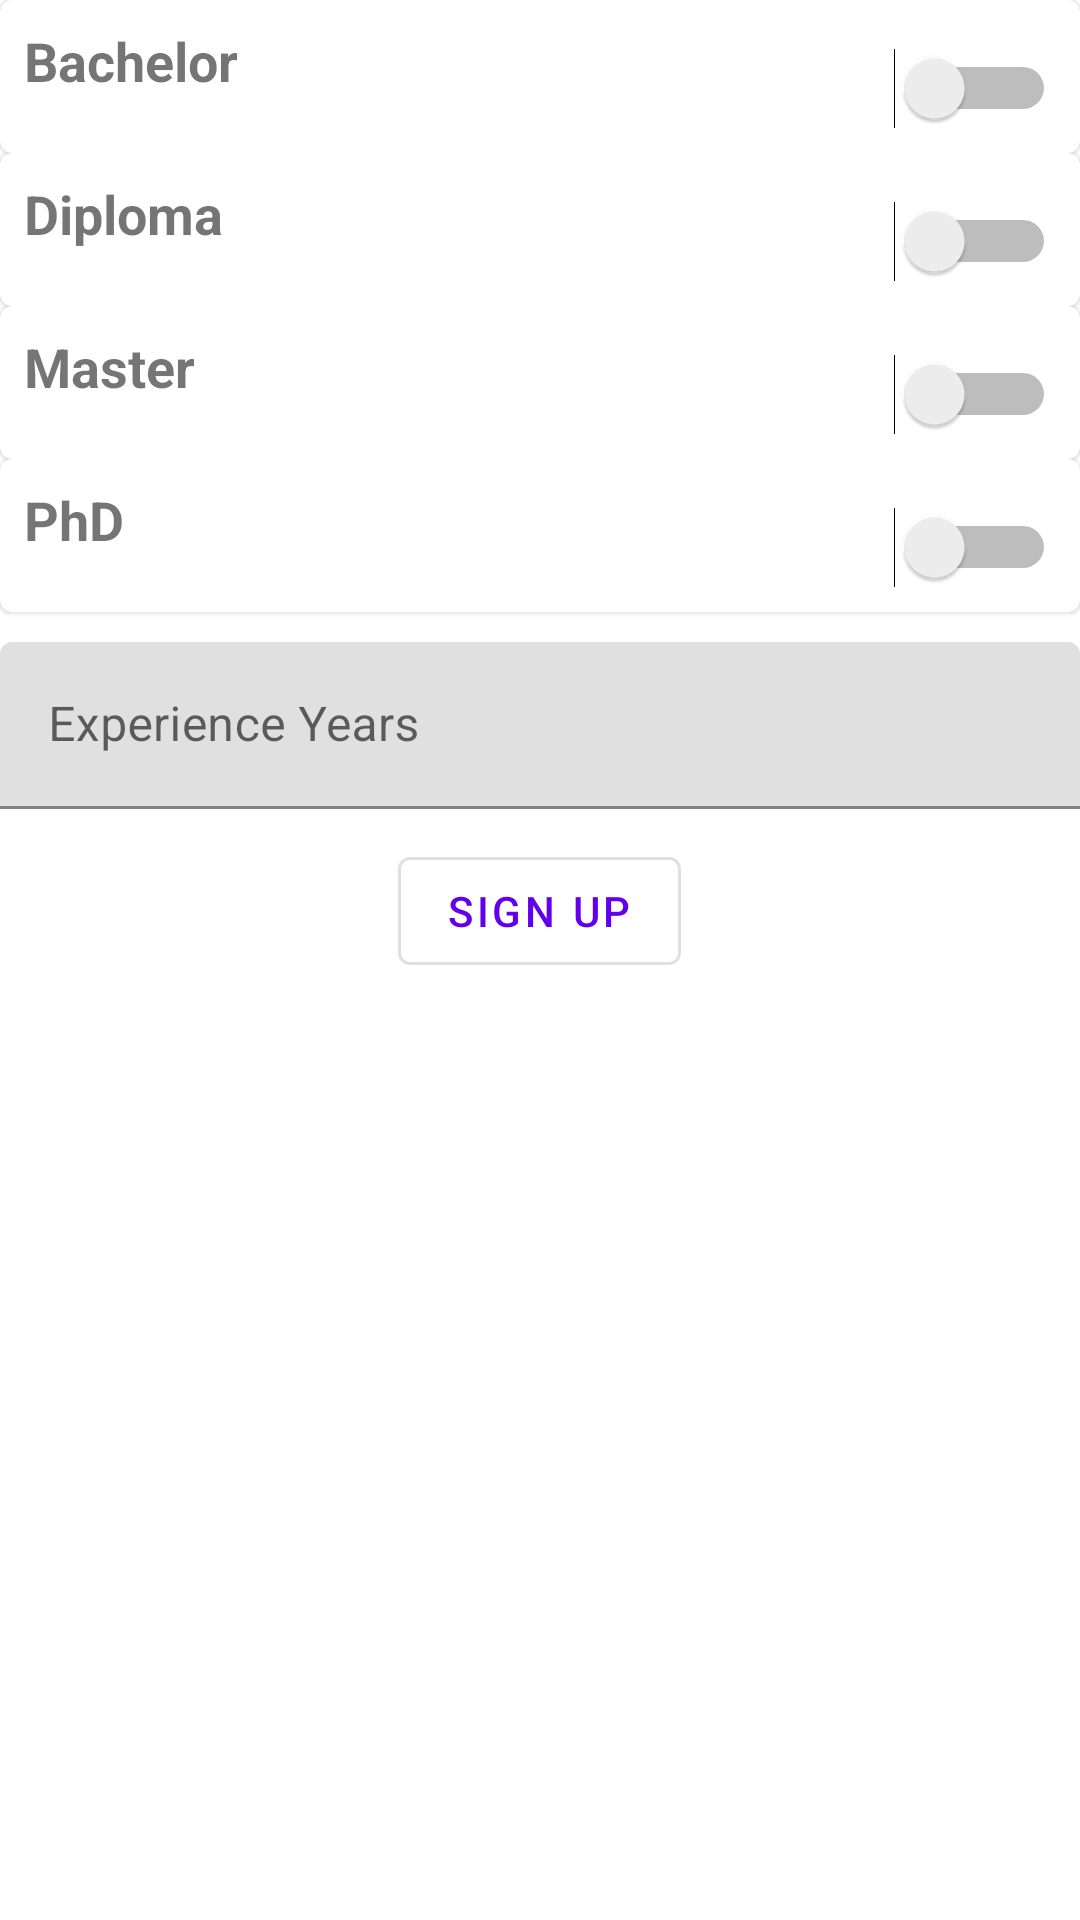

Layout XML and referenced resources for this Android screen:
<!-- AndroidManifest.xml: application theme Theme.E_WeJob -->
<!-- res/layout/activity_diploma.xml -->
<?xml version="1.0" encoding="utf-8"?>
<androidx.constraintlayout.widget.ConstraintLayout xmlns:android="http://schemas.android.com/apk/res/android"
    xmlns:app="http://schemas.android.com/apk/res-auto"
    xmlns:tools="http://schemas.android.com/tools"
    android:layout_width="match_parent"
    android:layout_height="match_parent"
    android:layout_margin="12dp"
    android:orientation="vertical"
    tools:context=".DiplomaActivity">

    <androidx.core.widget.NestedScrollView
        android:layout_width="match_parent"
        android:layout_height="match_parent">

        <LinearLayout
            android:layout_width="match_parent"
            android:layout_height="match_parent"
            android:orientation="vertical">

            <com.google.android.material.card.MaterialCardView
                android:layout_width="match_parent"
                android:layout_height="wrap_content">

                <androidx.constraintlayout.widget.ConstraintLayout
                    android:layout_width="match_parent"
                    android:layout_height="wrap_content"
                    android:padding="8dp">

                    <TextView
                        android:layout_width="wrap_content"
                        android:layout_height="wrap_content"
                        android:text="@string/bachelor"
                        android:textSize="18sp"
                        android:textStyle="bold"
                        app:layout_constraintStart_toStartOf="parent"
                        app:layout_constraintTop_toTopOf="parent" />

                    <Switch
                        android:id="@+id/switchBacaloria"
                        android:layout_width="wrap_content"
                        android:layout_height="wrap_content"
                        android:layout_marginTop="8dp"
                        android:checked="false"
                        app:layout_constraintEnd_toEndOf="parent"
                        app:layout_constraintTop_toTopOf="parent" />
                </androidx.constraintlayout.widget.ConstraintLayout>


            </com.google.android.material.card.MaterialCardView>

            <LinearLayout
                android:id="@+id/cardBachelor"
                android:layout_width="match_parent"
                android:layout_height="wrap_content"
                android:orientation="vertical"
                android:visibility="gone">

                <com.google.android.material.textfield.TextInputLayout
                    android:layout_width="match_parent"
                    android:layout_height="wrap_content"
                    android:layout_marginTop="10dp"
                    android:hint="@string/certificate_type">

                    <com.google.android.material.textfield.TextInputEditText
                        android:id="@+id/bacaloriaType"
                        android:layout_width="match_parent"
                        android:layout_height="wrap_content"
                        android:inputType="text" />

                </com.google.android.material.textfield.TextInputLayout>
            </LinearLayout>

            <com.google.android.material.card.MaterialCardView
                android:layout_width="match_parent"
                android:layout_height="wrap_content">

                <androidx.constraintlayout.widget.ConstraintLayout
                    android:layout_width="match_parent"
                    android:layout_height="wrap_content"
                    android:padding="8dp">

                    <TextView
                        android:layout_width="wrap_content"
                        android:layout_height="wrap_content"
                        android:text="@string/diploma"
                        android:textSize="18sp"
                        android:textStyle="bold"
                        app:layout_constraintStart_toStartOf="parent"
                        app:layout_constraintTop_toTopOf="parent" />

                    <Switch
                        android:id="@+id/switchDiploma"
                        android:layout_width="wrap_content"
                        android:layout_height="wrap_content"
                        android:layout_marginTop="8dp"
                        android:checked="false"
                        app:layout_constraintEnd_toEndOf="parent"
                        app:layout_constraintTop_toTopOf="parent" />
                </androidx.constraintlayout.widget.ConstraintLayout>


            </com.google.android.material.card.MaterialCardView>

            <LinearLayout
                android:id="@+id/cardDiploma"
                android:layout_width="match_parent"
                android:layout_height="wrap_content"
                android:orientation="vertical"
                android:visibility="gone">

                <com.google.android.material.textfield.TextInputLayout
                    android:layout_width="match_parent"
                    android:layout_height="wrap_content"
                    android:layout_marginTop="10dp"
                    android:hint="@string/certificate_type">

                    <com.google.android.material.textfield.TextInputEditText
                        android:id="@+id/diplomaType"
                        android:layout_width="match_parent"
                        android:layout_height="wrap_content"
                        android:inputType="text" />

                </com.google.android.material.textfield.TextInputLayout>
            </LinearLayout>

            <com.google.android.material.card.MaterialCardView
                android:layout_width="match_parent"
                android:layout_height="wrap_content">

                <androidx.constraintlayout.widget.ConstraintLayout
                    android:layout_width="match_parent"
                    android:layout_height="wrap_content"
                    android:padding="8dp">

                    <TextView
                        android:layout_width="wrap_content"
                        android:layout_height="wrap_content"
                        android:text="@string/master"
                        android:textSize="18sp"
                        android:textStyle="bold"
                        app:layout_constraintStart_toStartOf="parent"
                        app:layout_constraintTop_toTopOf="parent" />

                    <Switch
                        android:id="@+id/switchMaster"
                        android:layout_width="wrap_content"
                        android:layout_height="wrap_content"
                        android:layout_marginTop="8dp"
                        android:checked="false"
                        app:layout_constraintEnd_toEndOf="parent"
                        app:layout_constraintTop_toTopOf="parent" />
                </androidx.constraintlayout.widget.ConstraintLayout>


            </com.google.android.material.card.MaterialCardView>

            <LinearLayout
                android:id="@+id/cardMaster"
                android:layout_width="match_parent"
                android:layout_height="wrap_content"
                android:orientation="vertical"
                android:visibility="gone">

                <com.google.android.material.textfield.TextInputLayout
                    android:layout_width="match_parent"
                    android:layout_height="wrap_content"
                    android:layout_marginTop="10dp"
                    android:hint="@string/certificate_type">

                    <com.google.android.material.textfield.TextInputEditText
                        android:id="@+id/masterType"
                        android:layout_width="match_parent"
                        android:layout_height="wrap_content"
                        android:inputType="text" />

                </com.google.android.material.textfield.TextInputLayout>
            </LinearLayout>

            <com.google.android.material.card.MaterialCardView
                android:layout_width="match_parent"
                android:layout_height="wrap_content">

                <androidx.constraintlayout.widget.ConstraintLayout
                    android:layout_width="match_parent"
                    android:layout_height="wrap_content"
                    android:padding="8dp">

                    <TextView
                        android:layout_width="wrap_content"
                        android:layout_height="wrap_content"
                        android:text="@string/phd"
                        android:textSize="18sp"
                        android:textStyle="bold"
                        app:layout_constraintStart_toStartOf="parent"
                        app:layout_constraintTop_toTopOf="parent" />

                    <Switch
                        android:id="@+id/switchPhd"
                        android:layout_width="wrap_content"
                        android:layout_height="wrap_content"
                        android:layout_marginTop="8dp"
                        android:checked="false"
                        app:layout_constraintEnd_toEndOf="parent"
                        app:layout_constraintTop_toTopOf="parent" />
                </androidx.constraintlayout.widget.ConstraintLayout>


            </com.google.android.material.card.MaterialCardView>

            <LinearLayout
                android:id="@+id/cardPhd"
                android:layout_width="match_parent"
                android:layout_height="wrap_content"
                android:orientation="vertical"
                android:visibility="gone">

                <com.google.android.material.textfield.TextInputLayout
                    android:layout_width="match_parent"
                    android:layout_height="wrap_content"
                    android:layout_marginTop="10dp"
                    android:hint="@string/certificate_type">

                    <com.google.android.material.textfield.TextInputEditText
                        android:id="@+id/phdType"
                        android:layout_width="match_parent"
                        android:layout_height="wrap_content"
                        android:inputType="text" />

                </com.google.android.material.textfield.TextInputLayout>
            </LinearLayout>

            <com.google.android.material.textfield.TextInputLayout
                android:layout_width="match_parent"
                android:layout_height="wrap_content"
                android:layout_marginTop="10dp"
                android:hint="@string/experience_years">

                <com.google.android.material.textfield.TextInputEditText
                    android:id="@+id/experienceYears"
                    android:layout_width="match_parent"
                    android:layout_height="wrap_content"
                    android:inputType="text" />

            </com.google.android.material.textfield.TextInputLayout>

            <com.google.android.material.button.MaterialButton
                android:id="@+id/btnLogin"
                style="@style/Widget.MaterialComponents.Button.OutlinedButton"
                android:layout_width="wrap_content"
                android:layout_height="wrap_content"
                android:layout_gravity="center"
                android:layout_marginTop="10dp"
                android:text="@string/sign_up" />

        </LinearLayout>
    </androidx.core.widget.NestedScrollView>
</androidx.constraintlayout.widget.ConstraintLayout>
<!-- resources referenced by this layout -->
<resources>
  <string name="bachelor">Bachelor</string>
  <string name="certificate_type">Certificate Type</string>
  <string name="diploma">Diploma</string>
  <string name="experience_years">Experience Years</string>
  <string name="master">Master</string>
  <string name="phd">PhD</string>
  <string name="sign_up">Sign Up</string>
  <style name="Theme.E_WeJob" parent="Theme.MaterialComponents.Light.NoActionBar">
          
          <item name="colorPrimary">@color/purple_500</item>
          <item name="colorPrimaryVariant">@color/purple_700</item>
          <item name="colorOnPrimary">@color/white</item>
          
          <item name="colorSecondary">@color/teal_200</item>
          <item name="colorSecondaryVariant">@color/teal_700</item>
          <item name="colorOnSecondary">@color/black</item>
          
          <item name="android:statusBarColor" tools:targetApi="l">?attr/colorPrimaryVariant</item>
          
      </style>
  <!-- not gathered from this repository: default colours our renderer supplied (Android Studio template values) -->
  <color name="purple_500">#FF6200EE</color>
  <color name="purple_700">#FF3700B3</color>
  <color name="teal_200">#FF03DAC5</color>
  <color name="teal_700">#FF018786</color>
  <color name="black">#FF000000</color>
  <color name="white">#FFFFFFFF</color>
</resources>
